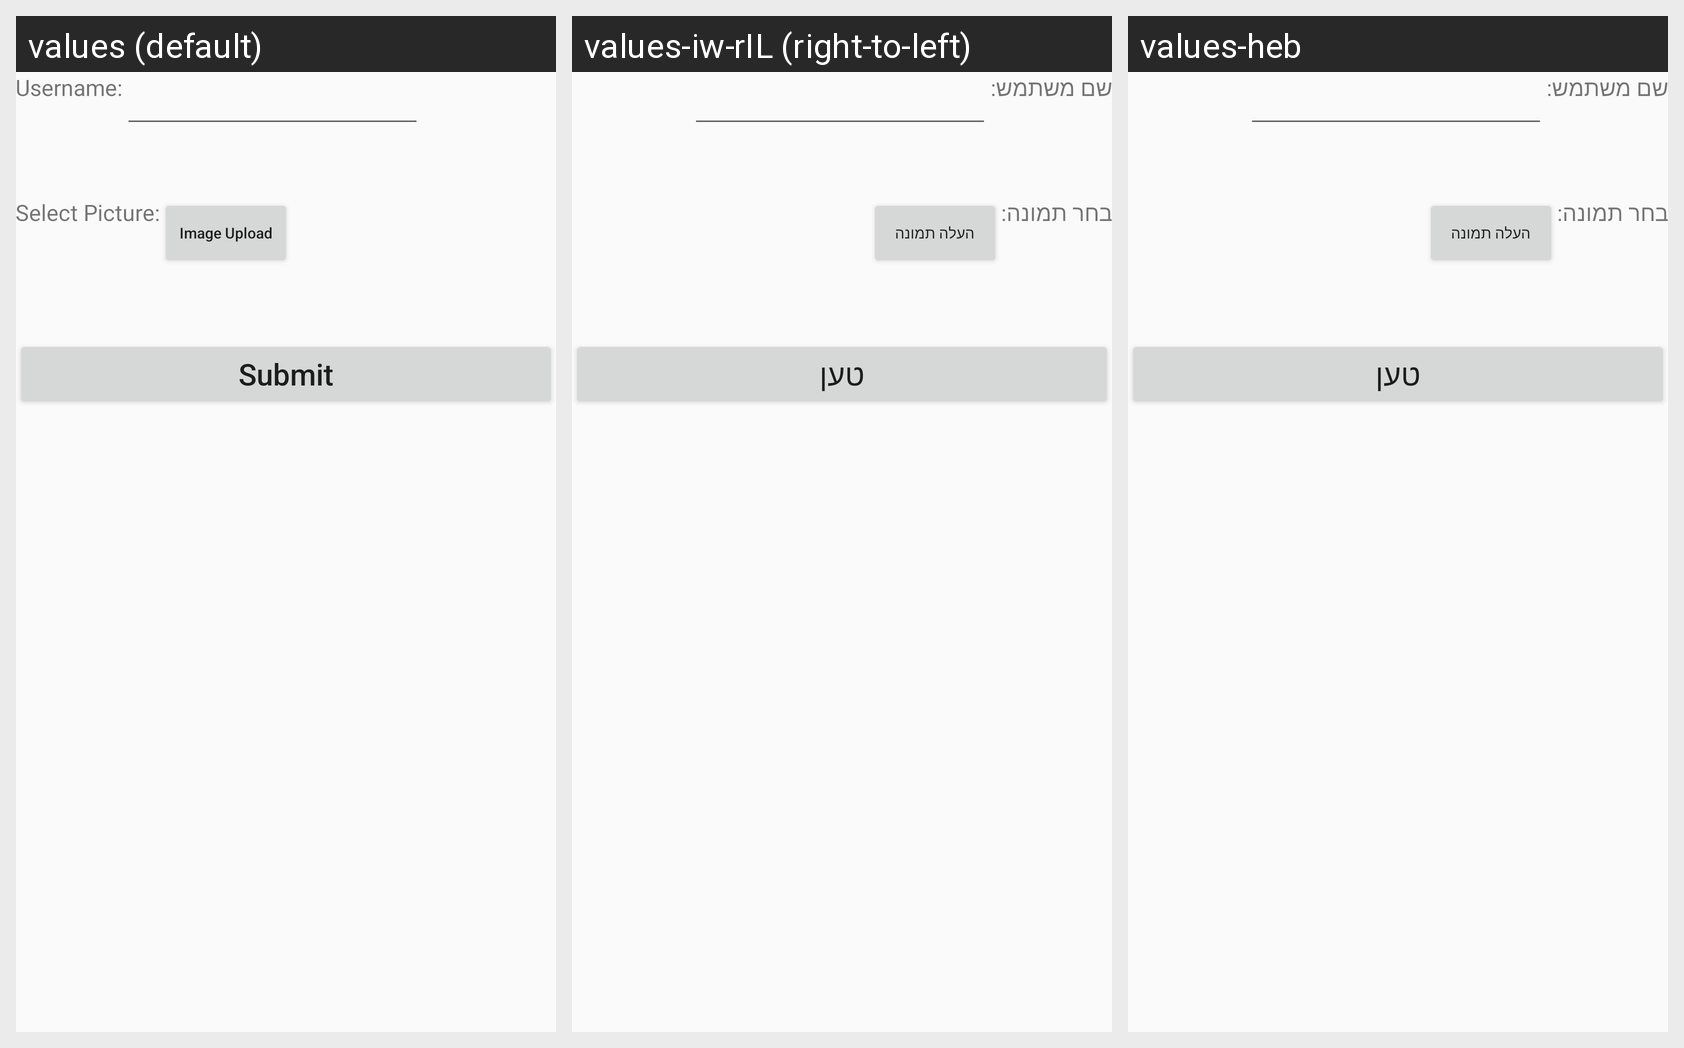

Here is an Android app screen in its default locale and in the app's own translations. Write out the translated-string differences for the strings that appear on this screen.
Android screen res/layout/activity_customer_profile_update.xml rendered under 3 locales, left to right: values (default), values-iw-rIL (right-to-left), values-heb. Device: Nexus 5 (rendered at 1080×1920; each locale shown at half size, 540×960, under a caption strip naming it); theme AppTheme.
Strings drawn on this screen, with the default value and each locale's value (text and hints the layout hard-codes, and strings that could not be matched under every locale, appear in the picture but are not listed):

user_name
  values: Username:
  values-iw-rIL: שם משתמש:
  values-heb: שם משתמש:

select_picture
  values: Select Picture:
  values-iw-rIL: בחר תמונה:
  values-heb: בחר תמונה:

image_upload
  values: Image Upload
  values-iw-rIL: העלה תמונה
  values-heb: העלה תמונה

submit
  values: Submit
  values-iw-rIL: טען
  values-heb: טען
